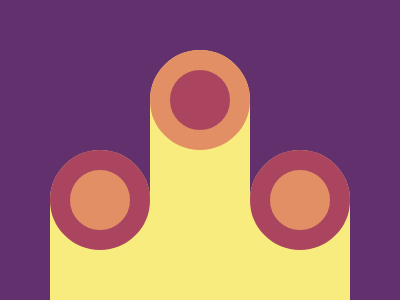

Here is a drawing made with CSS. Write the source that renders it.

<div l><div c></div></div><div l m><div c cm></div></div><div l><div c></div></div><style>*{margin:0}body{background:#62306D;display:flex;justify-content:center;align-items:flex-end}[l]{height:150;width:100;background:#F7EC7D;border-radius:50px 50px 0 0}[m]{height:250}[c]{width:60;height:60;border-radius:50px;background:#E38F66;border:20px solid #AA445F}[cm]{background:#AA445F;border:20px solid #E38F66}